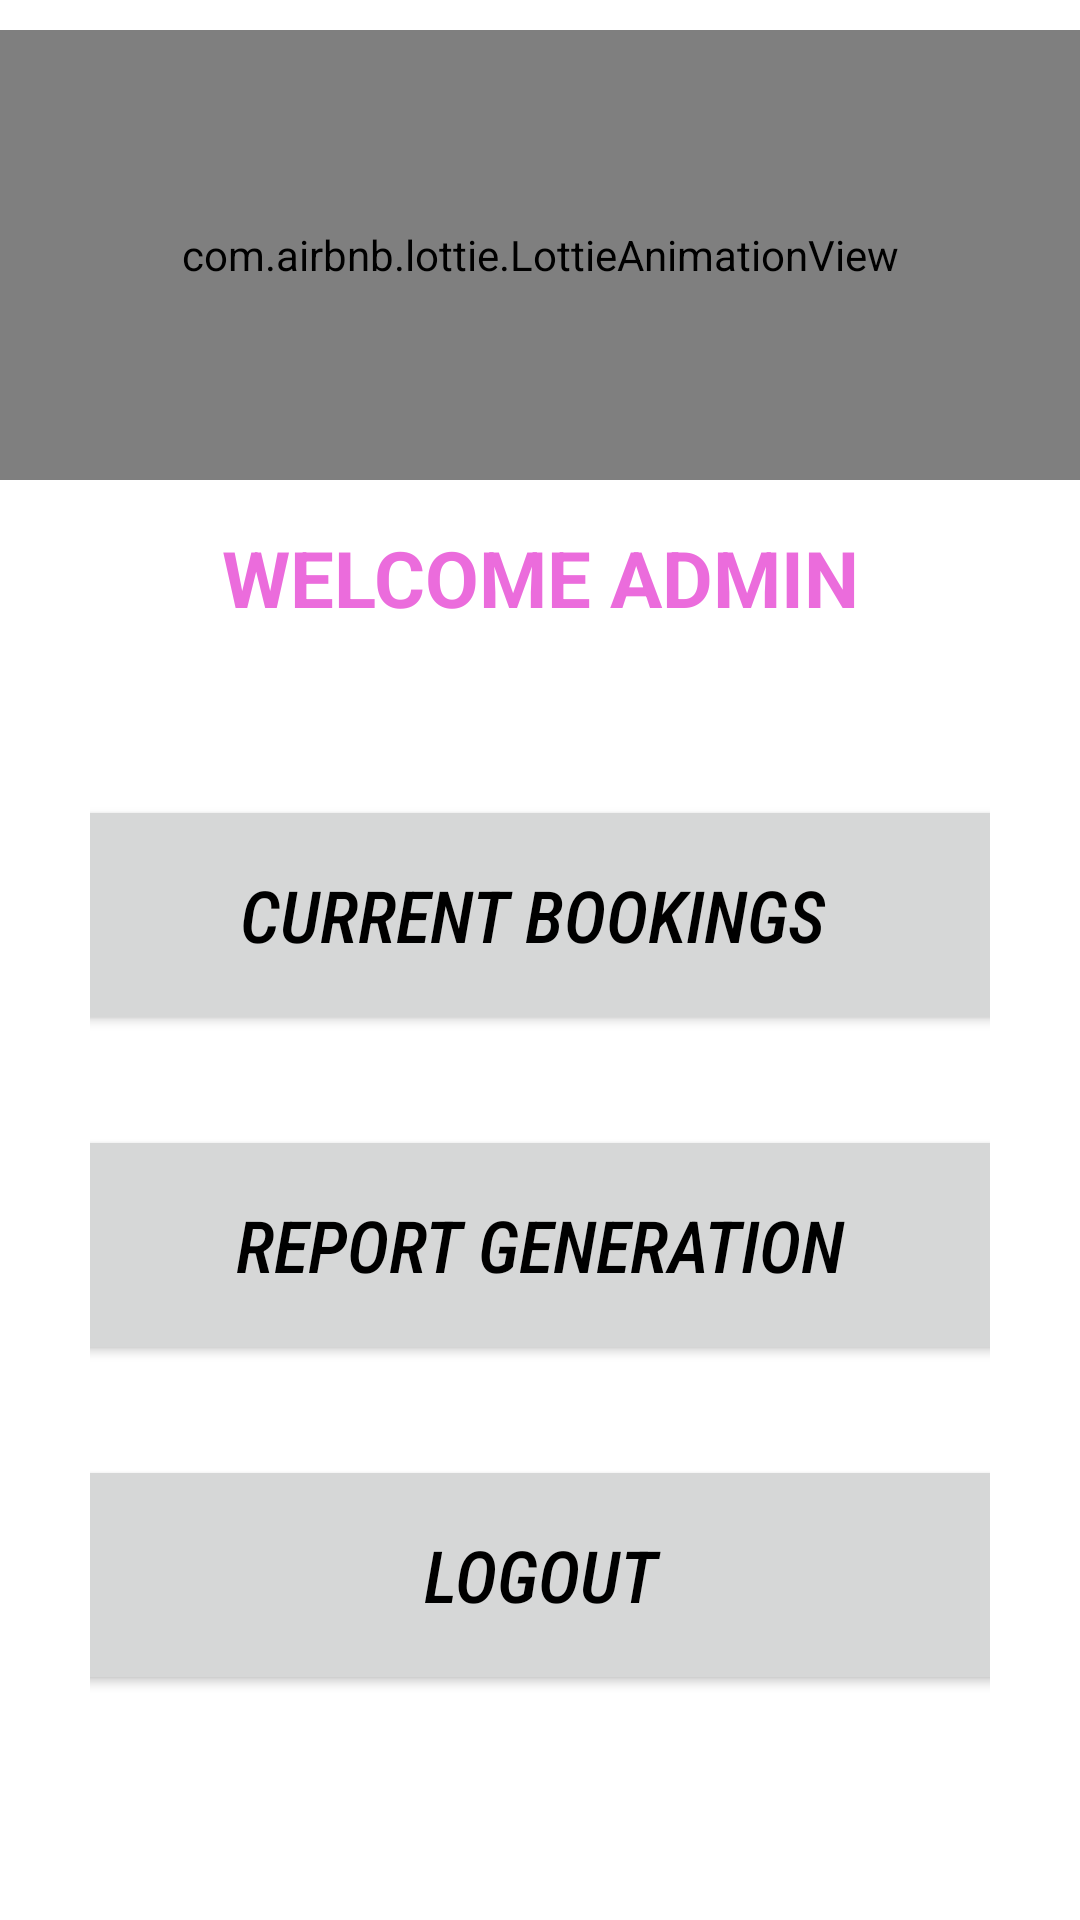

This screen was rendered from an Android layout file. Write that file and the resources it references.
<!-- AndroidManifest.xml: application theme Theme.Paypark1 -->
<!-- res/layout/activity_adminhome.xml -->
<?xml version="1.0" encoding="utf-8"?>
<RelativeLayout xmlns:android="http://schemas.android.com/apk/res/android"
    xmlns:app="http://schemas.android.com/apk/res-auto"
    xmlns:tools="http://schemas.android.com/tools"
    android:background="@color/white"
    android:layout_width="match_parent"
    android:layout_height="match_parent"
    tools:context=".MainActivity4">

    <LinearLayout
        android:id="@+id/ll1"
        android:layout_width="match_parent"
        android:layout_height="wrap_content"
        android:layout_marginTop="10dp"
        android:orientation="vertical">

        <com.airbnb.lottie.LottieAnimationView
            android:id="@+id/welcome"
            android:layout_width="match_parent"
            android:layout_height="150dp"
            android:layout_gravity="center"
            app:lottie_autoPlay="true"
            app:lottie_loop="true"
            app:lottie_rawRes="@raw/adminhme" />

    </LinearLayout>

    <LinearLayout
        android:id="@+id/ll2"
        android:gravity="center"
        android:padding="5dp"
        android:layout_width="match_parent"
        android:layout_height="wrap_content"
        android:layout_below="@id/ll1"
        android:orientation="vertical">

        <TextView
            android:id="@+id/wlcme"
            android:layout_width="match_parent"
            android:layout_height="wrap_content"
            android:gravity="center"
            android:padding="10dp"
            android:text="WELCOME ADMIN"
            android:textColor="#eb6cdc"
            android:textColorHint="#676a6e"
            android:textSize="26sp"
            android:textStyle="bold" />

    </LinearLayout>


    <LinearLayout
        android:id="@+id/ll3"
        android:layout_below="@id/ll2"
        android:layout_width="match_parent"
        android:layout_height="wrap_content">

        <ScrollView
            android:layout_width="match_parent"
            android:layout_height="match_parent">

            <LinearLayout
                android:id="@+id/ll4"
                android:orientation="vertical"
                android:layout_width="match_parent"
                android:layout_height="wrap_content"
                android:layout_below="@id/ll3"
                android:padding="20dp">

                <LinearLayout
                    android:id="@+id/ll5"
                    android:orientation="vertical"
                    android:layout_width="match_parent"
                    android:layout_height="wrap_content"
                    android:layout_below="@id/ll4"
                    android:padding="10dp"
                    android:layout_marginTop="10dp">

                    <Button
                        android:id="@+id/admincurrentbookings"
                        android:layout_width="375dp"
                        android:layout_height="80dp"
                        android:text=" CURRENT BOOKINGS  "
                        android:gravity="center"
                        android:textSize="24sp"
                        android:fontFamily="sans-serif-condensed-medium"
                        android:textStyle="italic"
                        android:textColor="#000000"
                        android:layout_gravity="center"/>
                </LinearLayout>


                <LinearLayout
                    android:id="@+id/ll7"
                    android:orientation="vertical"
                    android:layout_width="match_parent"
                    android:layout_height="wrap_content"
                    android:layout_below="@id/ll5"
                    android:padding="10dp"
                    android:layout_marginTop="10dp">
                    <Button
                        android:id="@+id/adminreport"
                        android:layout_width="375dp"
                        android:layout_height="80dp"
                        android:text=" REPORT GENERATION "
                        android:gravity="center"
                        android:textSize="24sp"
                        android:fontFamily="sans-serif-condensed-medium"
                        android:textStyle="italic"
                        android:textColor="#000000"
                        android:layout_gravity="center"/>
                </LinearLayout>
                <LinearLayout
                    android:id="@+id/ll8"
                    android:orientation="vertical"
                    android:layout_width="match_parent"
                    android:layout_height="wrap_content"
                    android:layout_below="@id/ll7"
                    android:padding="10dp"
                    android:layout_marginTop="10dp">
                    <Button
                        android:id="@+id/adminlogout"
                        android:layout_width="375dp"
                        android:layout_height="80dp"
                        android:text=" LOGOUT "
                        android:gravity="center"
                        android:textSize="24sp"
                        android:fontFamily="sans-serif-condensed-medium"
                        android:textStyle="italic"
                        android:textColor="#000000"
                        android:layout_gravity="center"/>
                </LinearLayout>






            </LinearLayout>





        </ScrollView>
    </LinearLayout>

</RelativeLayout>
<!-- resources referenced by this layout -->
<resources>
  <color name="white">#FFFFFFFF</color>
  <style name="Theme.Paypark1" parent="Theme.MaterialComponents.DayNight.DarkActionBar">
          
          <item name="colorPrimary">@color/purple_500</item>
          <item name="colorPrimaryVariant">@color/purple_700</item>
          <item name="colorOnPrimary">@color/white</item>
          
          <item name="colorSecondary">@color/teal_200</item>
          <item name="colorSecondaryVariant">@color/teal_700</item>
          <item name="colorOnSecondary">@color/black</item>
          
          <item name="android:statusBarColor" tools:targetApi="l">?attr/colorPrimaryVariant</item>
          
      </style>
  <color name="purple_500">#FF6200EE</color>
  <color name="purple_700">#FF3700B3</color>
  <color name="teal_200">#FF03DAC5</color>
  <color name="teal_700">#FF018786</color>
  <color name="black">#FF000000</color>
</resources>
